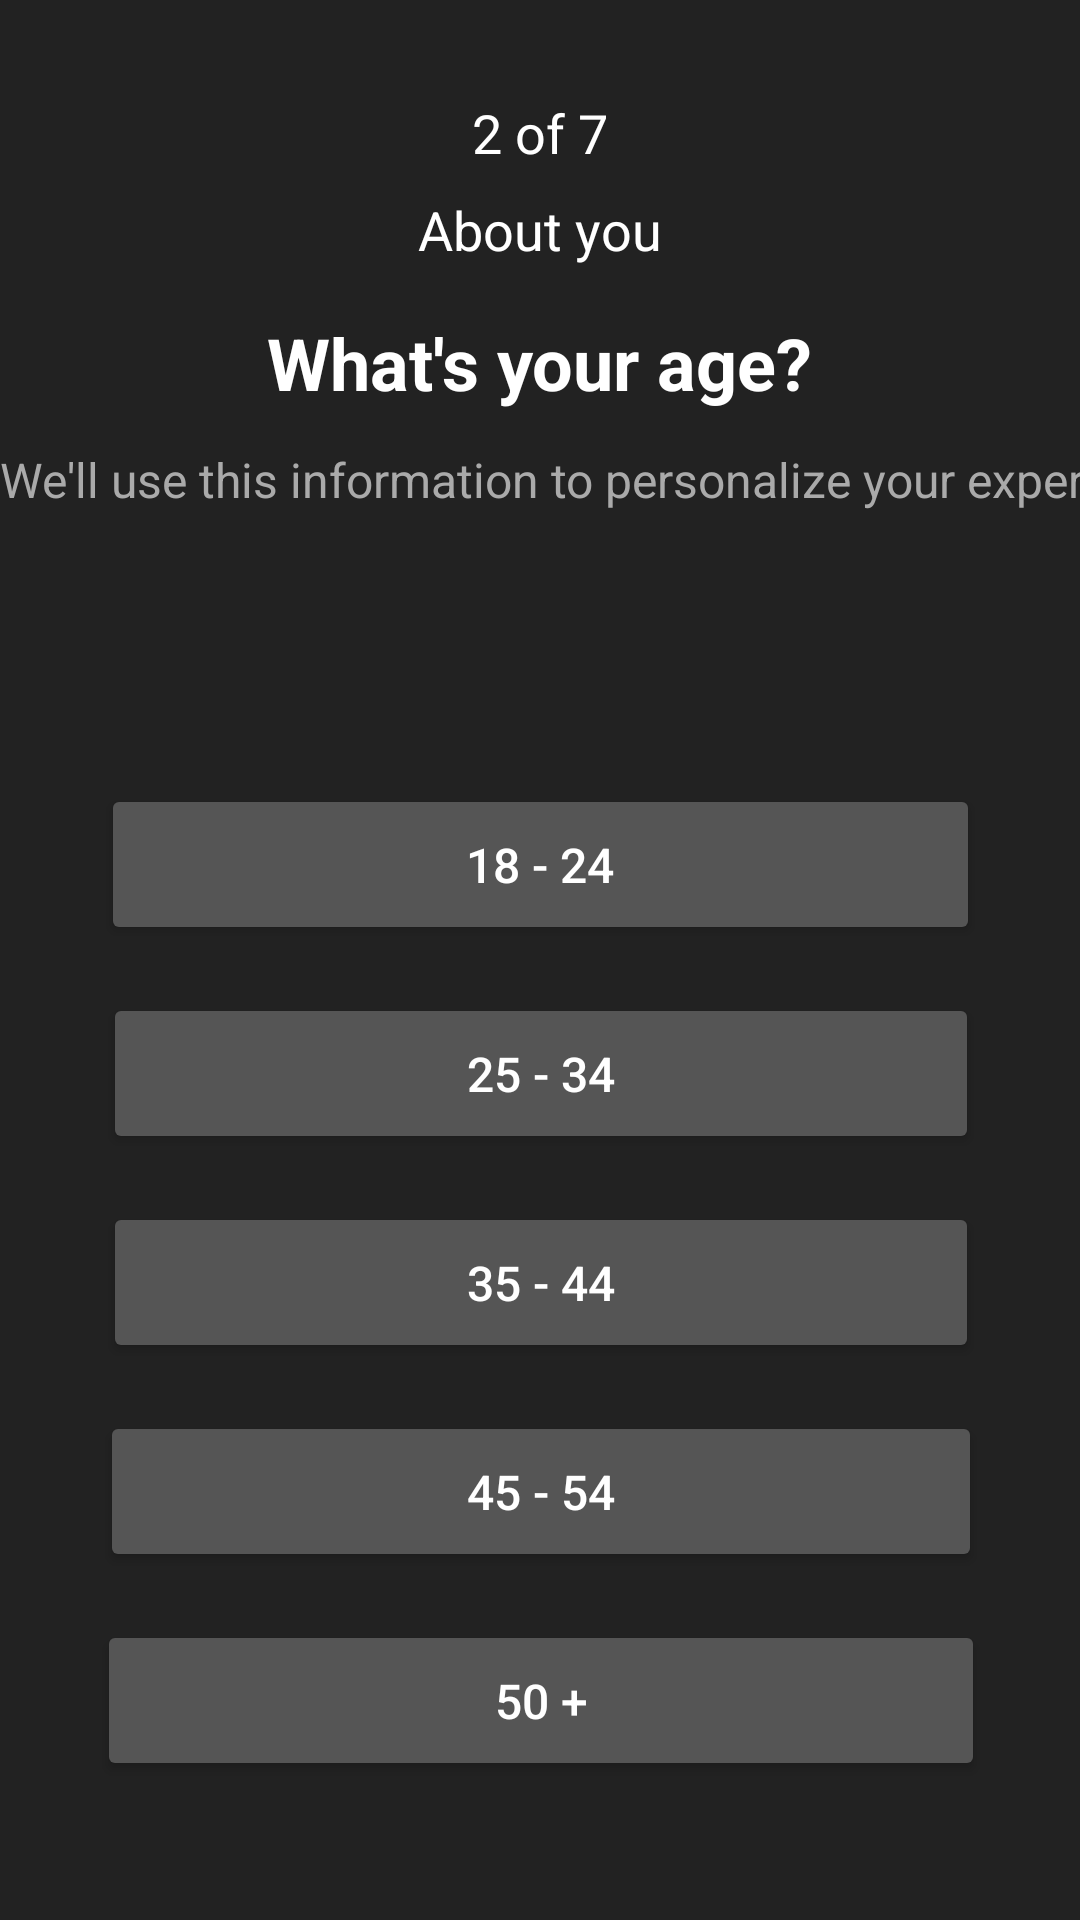

Produce the Android XML layout that renders to this screen, including the resource entries it uses.
<!-- AndroidManifest.xml: application theme Theme.SkinBeauty -->
<!-- res/layout/fragment_question2.xml -->
<?xml version="1.0" encoding="utf-8"?>
<androidx.constraintlayout.widget.ConstraintLayout xmlns:android="http://schemas.android.com/apk/res/android"
    xmlns:app="http://schemas.android.com/apk/res-auto"
    xmlns:tools="http://schemas.android.com/tools"
    android:layout_width="match_parent"
    android:layout_height="match_parent"
    android:background="#222"
    tools:context=".ui.questions.Question2Fragment">

    <TextView
        android:id="@+id/step_indicator"
        android:layout_width="wrap_content"
        android:layout_height="wrap_content"
        android:text="2 of 7"
        android:textColor="#fff"
        android:textSize="18sp"
        app:layout_constraintTop_toTopOf="parent"
        app:layout_constraintStart_toStartOf="parent"
        app:layout_constraintEnd_toEndOf="parent"
        android:layout_marginTop="32dp" />

    <TextView
        android:id="@+id/section_title"
        android:layout_width="wrap_content"
        android:layout_height="wrap_content"
        android:text="About you"
        android:textColor="#fff"
        android:textSize="18sp"
        app:layout_constraintTop_toBottomOf="@id/step_indicator"
        app:layout_constraintStart_toStartOf="parent"
        app:layout_constraintEnd_toEndOf="parent"
        android:layout_marginTop="8dp" />

    <TextView
        android:id="@+id/question_title"
        android:layout_width="wrap_content"
        android:layout_height="wrap_content"
        android:text="What's your age?"
        android:textColor="#fff"
        android:textSize="24sp"
        android:textStyle="bold"
        app:layout_constraintTop_toBottomOf="@id/section_title"
        app:layout_constraintStart_toStartOf="parent"
        app:layout_constraintEnd_toEndOf="parent"
        android:layout_marginTop="16dp" />

    <TextView
        android:id="@+id/question_subtitle"
        android:layout_width="416dp"
        android:layout_height="34dp"
        android:layout_marginTop="12dp"
        android:text="We'll use this information to personalize your experience."
        android:textColor="#aaa"
        android:textSize="16sp"
        app:layout_constraintEnd_toEndOf="parent"
        app:layout_constraintHorizontal_bias="0.0"
        app:layout_constraintStart_toStartOf="parent"
        app:layout_constraintTop_toBottomOf="@id/question_title" />

    <LinearLayout
        android:id="@+id/age_buttons"
        android:layout_width="384dp"
        android:layout_height="564dp"
        android:layout_marginTop="32dp"
        android:gravity="center"
        android:orientation="vertical"
        app:layout_constraintBottom_toBottomOf="parent"
        app:layout_constraintEnd_toEndOf="parent"
        app:layout_constraintStart_toStartOf="parent"
        app:layout_constraintTop_toBottomOf="@id/question_subtitle">

        <Button
            android:id="@+id/button_18_24"
            android:layout_width="293dp"
            android:layout_height="wrap_content"
            android:layout_margin="8dp"
            android:backgroundTint="#555"
            android:gravity="center"
            android:padding="16dp"
            android:text="18 - 24"
            android:textColor="#fff"
            android:textSize="16sp" />

        <Button
            android:id="@+id/button_25_34"
            android:layout_width="292dp"
            android:layout_height="wrap_content"
            android:layout_margin="8dp"
            android:backgroundTint="#555"
            android:gravity="center"
            android:padding="16dp"
            android:text="25 - 34"
            android:textColor="#fff"
            android:textSize="16sp" />

        <Button
            android:id="@+id/button_35_44"
            android:layout_width="292dp"
            android:layout_height="wrap_content"
            android:layout_margin="8dp"
            android:backgroundTint="#555"
            android:gravity="center"
            android:padding="16dp"
            android:text="35 - 44"
            android:textColor="#fff"
            android:textSize="16sp" />

        <Button
            android:id="@+id/button_45_54"
            android:layout_width="294dp"
            android:layout_height="wrap_content"
            android:layout_margin="8dp"
            android:backgroundTint="#555"
            android:gravity="center"
            android:padding="16dp"
            android:text="45 - 54"
            android:textColor="#fff"
            android:textSize="16sp" />

        <Button
            android:id="@+id/button_50_plus"
            android:layout_width="296dp"
            android:layout_height="wrap_content"
            android:layout_margin="8dp"
            android:backgroundTint="#555"
            android:gravity="center"
            android:padding="16dp"
            android:text="50 +"
            android:textColor="#fff"
            android:textSize="16sp" />
    </LinearLayout>
</androidx.constraintlayout.widget.ConstraintLayout>
<!-- resources referenced by this layout -->
<resources>
  <style name="Theme.SkinBeauty" parent="Theme.MaterialComponents.DayNight.DarkActionBar">
          
          <item name="colorPrimary">@color/purple_500</item>
          <item name="colorPrimaryVariant">@color/purple_700</item>
          <item name="colorOnPrimary">@color/white</item>
          
          <item name="colorSecondary">@color/teal_200</item>
          <item name="colorSecondaryVariant">@color/teal_700</item>
          <item name="colorOnSecondary">@color/black</item>
          
          <item name="android:statusBarColor">?attr/colorPrimaryVariant</item>
          
      </style>
  <color name="purple_500">#FF6200EE</color>
  <color name="purple_700">#FF3700B3</color>
  <color name="white">#FFFFFFFF</color>
  <color name="teal_200">#FF03DAC5</color>
  <color name="teal_700">#FF018786</color>
  <color name="black">#FF000000</color>
</resources>
